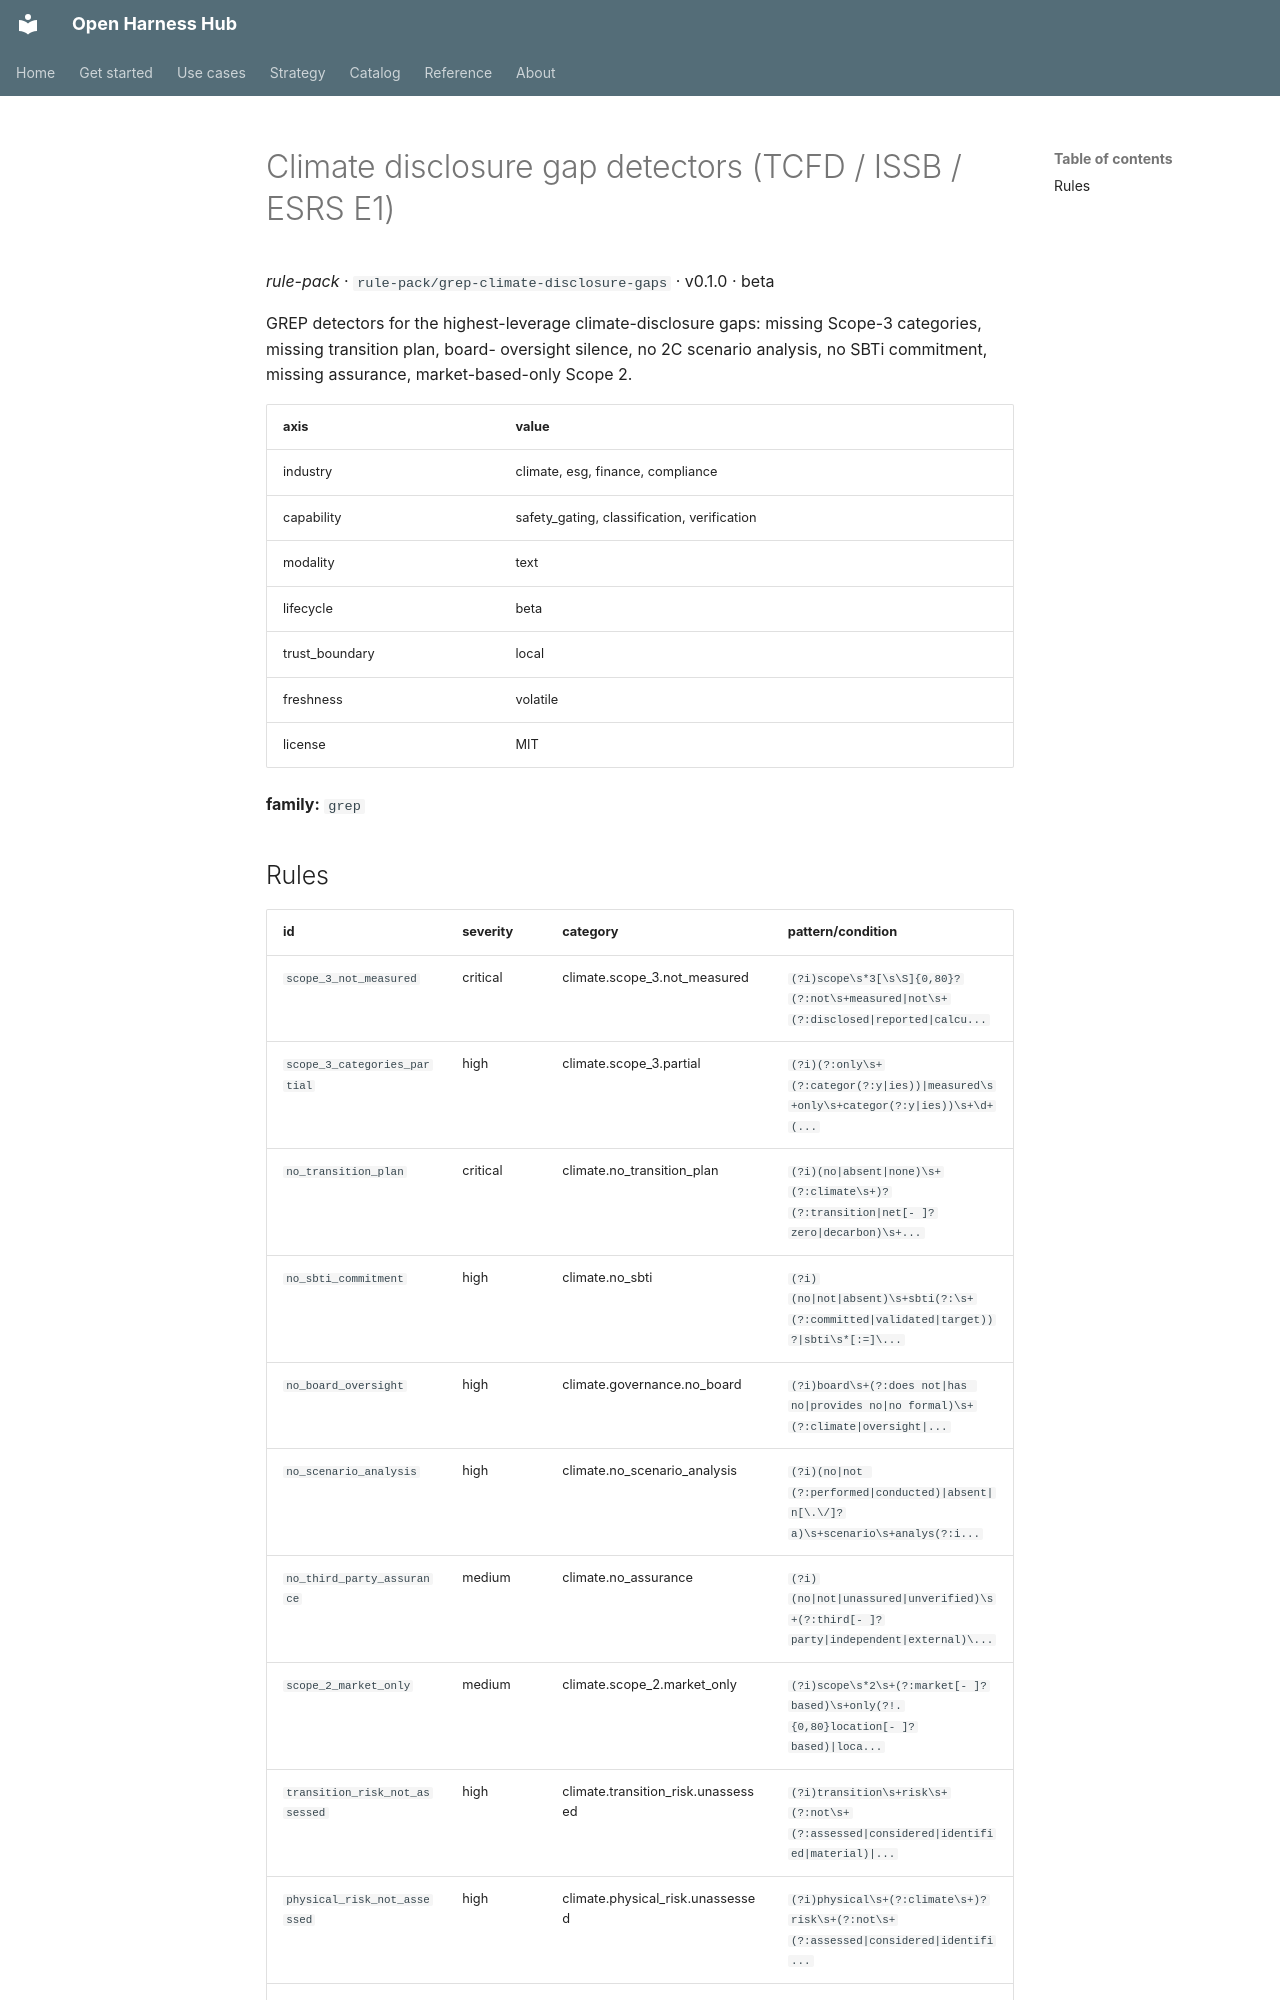

repository: Amarel-Taylor-Scott/open-harness-hub · page: catalog/rule-pack_grep-climate-disclosure-gaps/index.html · generator: mkdocs

# Climate disclosure gap detectors (TCFD / ISSB / ESRS E1)

*rule-pack* · `rule-pack/grep-climate-disclosure-gaps` · v0.1.0 · beta

GREP detectors for the highest-leverage climate-disclosure gaps:
missing Scope-3 categories, missing transition plan, board-
oversight silence, no 2C scenario analysis, no SBTi commitment,
missing assurance, market-based-only Scope 2.

| axis | value |
|---|---|
| industry | climate, esg, finance, compliance |
| capability | safety_gating, classification, verification |
| modality | text |
| lifecycle | beta |
| trust_boundary | local |
| freshness | volatile |
| license | MIT |



**family:** `grep`
